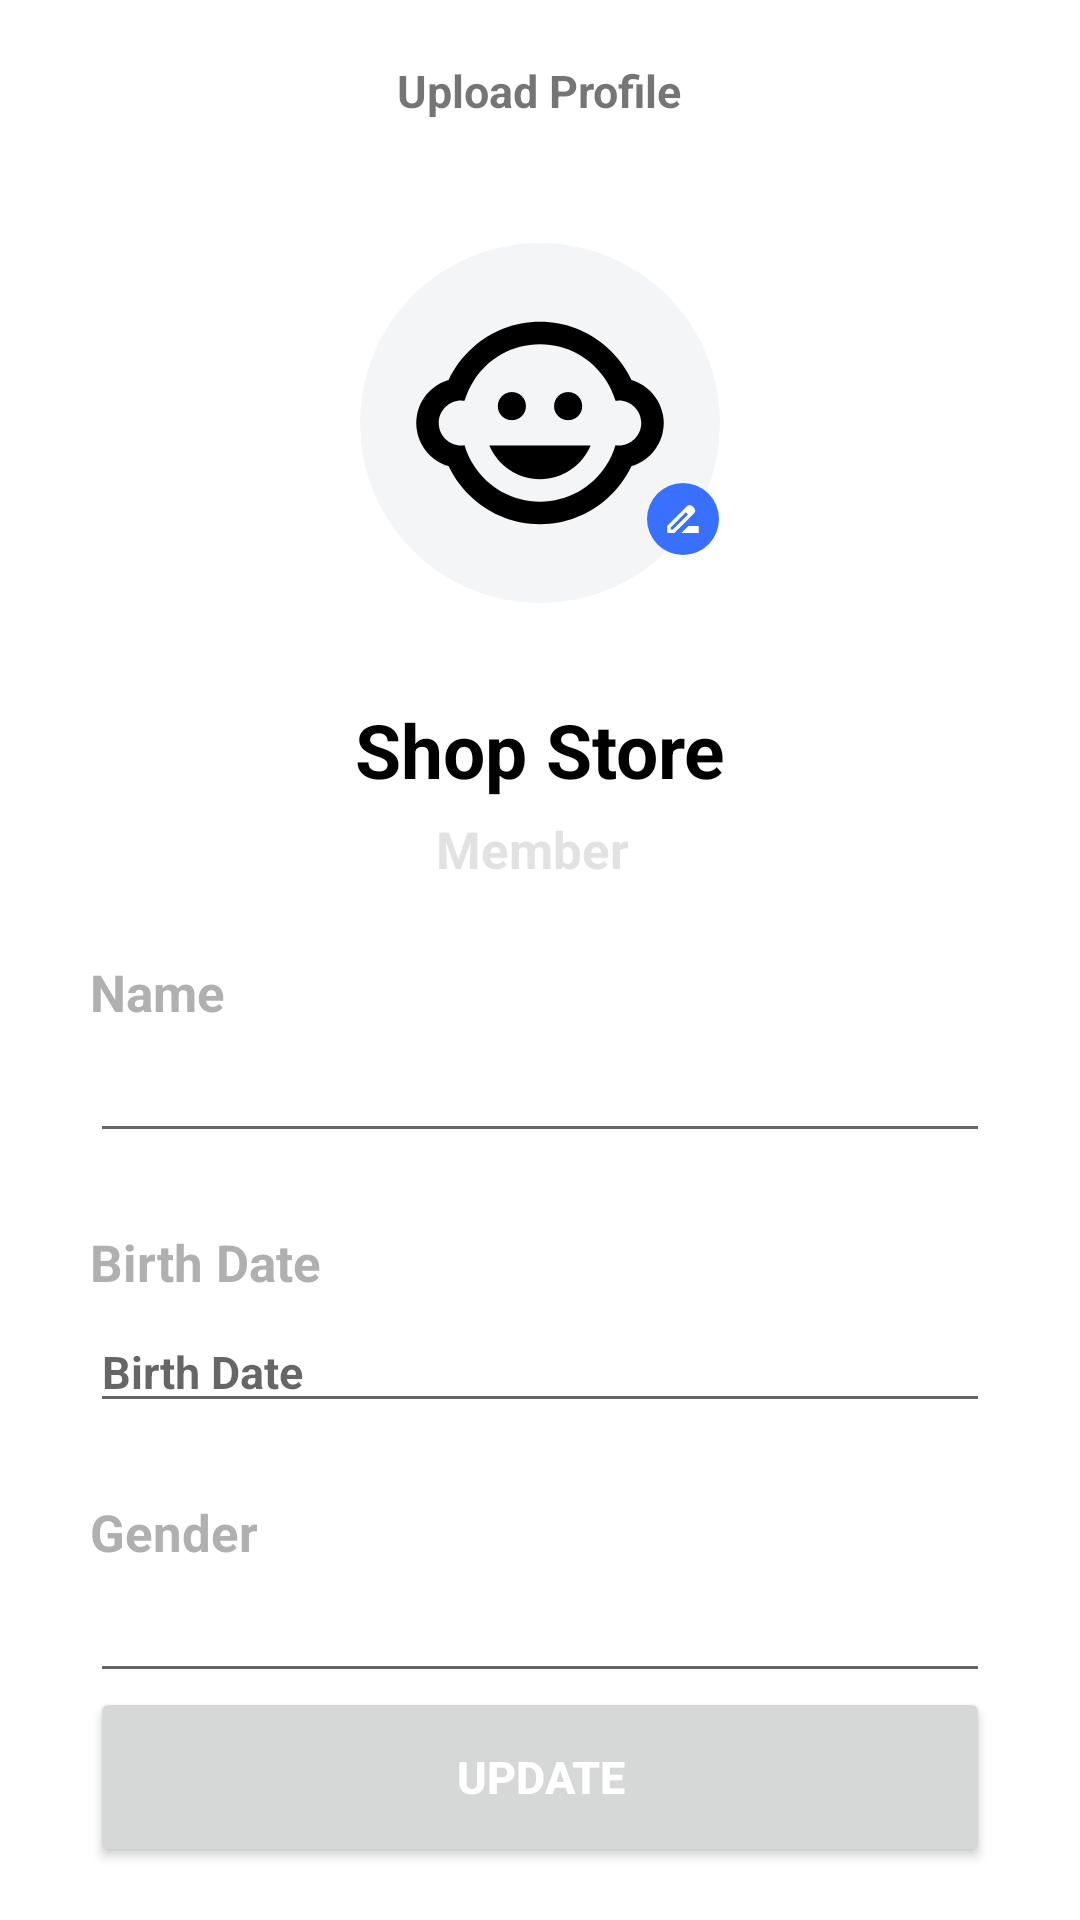

Android layout source for this screen:
<!-- AndroidManifest.xml: application theme Theme.ShoppingApp -->
<!-- res/layout/activity_upload_information.xml -->
<?xml version="1.0" encoding="utf-8"?>
<androidx.constraintlayout.widget.ConstraintLayout xmlns:android="http://schemas.android.com/apk/res/android"
    xmlns:app="http://schemas.android.com/apk/res-auto"
    xmlns:tools="http://schemas.android.com/tools"
    android:layout_width="match_parent"
    android:layout_height="match_parent"
    tools:context=".UpdateInformation">
    <RelativeLayout
        app:layout_constraintTop_toTopOf="parent"
        app:layout_constraintLeft_toLeftOf="parent"
        app:layout_constraintRight_toRightOf="parent"
        style="@style/margin"
        android:id="@+id/toolbar_container"
        android:layout_width="match_parent"
        android:layout_height="wrap_content">

        <androidx.appcompat.widget.Toolbar
            android:id="@+id/toolbar"
            android:layout_width="match_parent"
            android:layout_height="?attr/actionBarSize" />

        <ImageView
            android:id="@+id/back"
            android:layout_width="wrap_content"
            android:layout_height="wrap_content"
            android:layout_centerVertical="true"
            android:padding="@dimen/_10sdp"
            android:src="@drawable/ic_baseline_chevron_left" />

        <TextView
            android:layout_width="wrap_content"
            android:layout_height="wrap_content"
            android:layout_centerHorizontal="true"
            android:layout_marginTop="@dimen/_10sdp"
            android:text="@string/upload_profile"
            android:textColor="@color/Black"
            android:textSize="@dimen/_15ssp"
            android:textStyle="bold" />

    </RelativeLayout>

    <ImageView
        android:id="@+id/person"
        app:layout_constraintTop_toBottomOf="@id/toolbar_container"
        app:layout_constraintLeft_toLeftOf="parent"
        app:layout_constraintRight_toRightOf="parent"
        android:layout_marginTop="@dimen/_15sdp"
        android:background="@drawable/circle_background"
        android:backgroundTint="@color/grays"
        android:padding="@dimen/_15sdp"
        android:layout_width="120dp"
        android:layout_height="120dp"
        android:layout_gravity="center"
        android:src="@drawable/ic_baseline_child_care_24" />

    <ImageView
        android:background="@drawable/circle_background"
        android:backgroundTint="@color/green_39"
        android:id="@+id/upload_information"
        android:src="@drawable/ic_baseline_drive_file_rename_outline_white_24"
        app:layout_constraintTop_toBottomOf="@id/toolbar_container"
        app:layout_constraintLeft_toLeftOf="parent"
        app:layout_constraintRight_toRightOf="parent"
        android:layout_width="wrap_content"
        android:layout_height="wrap_content"
        android:layout_marginTop="95dp"
        android:layout_marginLeft="95dp" />

    <TextView
        android:id="@+id/name"
        android:layout_width="wrap_content"
        android:layout_height="wrap_content"
        android:layout_marginTop="32dp"
        android:layout_marginRight="@dimen/_5sdp"
        android:text="@string/shop_store"
        android:textColor="@color/black"
        android:textSize="@dimen/_25ssp"
        android:textStyle="bold"
        app:layout_constraintHorizontal_bias="0.511"
        app:layout_constraintLeft_toLeftOf="parent"
        app:layout_constraintRight_toRightOf="parent"
        app:layout_constraintTop_toBottomOf="@id/person" />

    <TextView
        android:id="@+id/txt_member"
        app:layout_constraintTop_toBottomOf="@id/name"
        app:layout_constraintLeft_toLeftOf="parent"
        app:layout_constraintRight_toRightOf="parent"
        android:layout_marginRight="@dimen/_5sdp"
        android:layout_marginTop="@dimen/_5sdp"
        android:textSize="@dimen/_17ssp"
        android:textColor="@color/gray_B5"
        android:textStyle="bold"
        android:text="Member"
        android:layout_width="wrap_content"
        android:layout_height="wrap_content" />

    <TextView
        android:id="@+id/txt_name"
        app:layout_constraintTop_toBottomOf="@id/txt_member"
        app:layout_constraintLeft_toLeftOf="parent"
        android:layout_marginTop="@dimen/_25sdp"
        android:layout_marginLeft="@dimen/_30sdp"
        android:textSize="@dimen/_17ssp"
        android:textColor="@color/gray"
        android:textStyle="bold"
        android:text="Name"
        android:layout_width="wrap_content"
        android:layout_height="wrap_content" />

    <EditText
        android:id="@+id/edt_name"
        app:layout_constraintTop_toBottomOf="@id/txt_name"
        app:layout_constraintLeft_toLeftOf="parent"
        android:layout_marginTop="@dimen/_5sdp"
        android:layout_marginRight="@dimen/_30sdp"
        android:layout_marginLeft="@dimen/_30sdp"
        android:layout_width="match_parent"
        android:layout_height="wrap_content"
        android:textSize="@dimen/_15ssp"
        android:textColor="@color/black"
        android:textStyle="bold"
        android:lines="1"
        android:maxLength="11"/>

    <TextView
        android:id="@+id/txt_age"
        app:layout_constraintTop_toBottomOf="@id/edt_name"
        app:layout_constraintLeft_toLeftOf="parent"
        android:layout_marginTop="@dimen/_25sdp"
        android:layout_marginLeft="@dimen/_30sdp"
        android:textSize="@dimen/_17ssp"
        android:textColor="@color/gray"
        android:textStyle="bold"
        android:text="@string/birth_date"
        android:layout_width="wrap_content"
        android:layout_height="wrap_content" />

    <EditText
        android:id="@+id/edt_birth_date"
        app:layout_constraintTop_toBottomOf="@id/txt_age"
        app:layout_constraintLeft_toLeftOf="parent"
        android:layout_marginTop="@dimen/_5sdp"
        android:layout_marginLeft="@dimen/_30sdp"
        android:layout_marginRight="@dimen/_30sdp"
        android:layout_width="match_parent"
        android:layout_height="wrap_content"
        android:hint="@string/birth_date"
        android:textSize="@dimen/_15ssp"
        android:textColor="@color/black"
        android:inputType="datetime"
        android:textStyle="bold"
        android:lines="1"/>

    <TextView
        android:id="@+id/txt_gender"
        app:layout_constraintTop_toBottomOf="@id/edt_birth_date"
        app:layout_constraintLeft_toLeftOf="parent"
        android:layout_marginTop="@dimen/_25sdp"
        android:layout_marginLeft="@dimen/_30sdp"
        android:textSize="@dimen/_17ssp"
        android:textColor="@color/gray"
        android:textStyle="bold"
        android:text="Gender"
        android:layout_width="wrap_content"
        android:layout_height="wrap_content" />

    <EditText
        android:id="@+id/edt_gender"
        app:layout_constraintTop_toBottomOf="@id/txt_gender"
        app:layout_constraintLeft_toLeftOf="parent"
        android:layout_marginTop="@dimen/_5sdp"
        android:layout_marginRight="@dimen/_30sdp"
        android:layout_marginLeft="@dimen/_30sdp"
        android:layout_width="match_parent"
        android:layout_height="wrap_content"
        android:textSize="@dimen/_15ssp"
        android:textColor="@color/black"
        android:textStyle="bold"
        android:lines="1"
        android:maxLength="6" />

    <ProgressBar
        android:id="@+id/progress_bar"
        style="@style/Widget.AppCompat.ProgressBar.Horizontal"
        android:layout_width="match_parent"
        android:layout_height="wrap_content"
        app:layout_constraintTop_toBottomOf="@+id/edt_gender"
        app:layout_constraintBottom_toTopOf="@+id/btn_upload"
        android:layout_marginBottom="16dp" />

    <Button
        android:id="@+id/btn_upload"
        android:textSize="@dimen/_15ssp"
        android:textColor="@color/white"
        android:textStyle="bold"
        android:text="@string/update"
        android:layout_marginBottom="@dimen/_20sdp"
        android:layout_marginRight="@dimen/_30sdp"
        android:layout_marginLeft="@dimen/_30sdp"
        app:layout_constraintTop_toBottomOf="@+id/edt_gender"
        app:layout_constraintBottom_toBottomOf="parent"
        android:layout_width="match_parent"
        android:layout_height="@dimen/_60sdp" />

</androidx.constraintlayout.widget.ConstraintLayout>
<!-- resources referenced by this layout -->
<resources>
  <color name="black">#FF000000</color>
  <color name="gray">#9F808080</color>
  <color name="gray_B5">#3B858282</color>
  <color name="grays">#F3F5F7</color>
  <color name="green_39">#3970FF</color>
  <color name="white">#FFFFFFFF</color>
  <dimen name="_10sdp">10dp</dimen>
  <dimen name="_15sdp">15dp</dimen>
  <dimen name="_15ssp">15sp</dimen>
  <dimen name="_17ssp">17sp</dimen>
  <dimen name="_20sdp">20dp</dimen>
  <dimen name="_25sdp">25dp</dimen>
  <dimen name="_25ssp">25sp</dimen>
  <dimen name="_30sdp">30dp</dimen>
  <dimen name="_5sdp">5dp</dimen>
  <dimen name="_60sdp">60dp</dimen>
  <!-- drawable circle_background (drawable) -->
  <shape xmlns:android="http://schemas.android.com/apk/res/android"
      android:shape="oval">
      <solid
          android:color="@color/gray_D1D1D1"/>
      <padding
          android:right="5dp"
          android:left="5dp"
          android:top="5dp"
          android:bottom="5dp" />
  </shape>
  <!-- drawable ic_baseline_drive_file_rename_outline_white_24 (drawable) -->
  <vector android:height="14dp" android:tint="#FFFFFF"
      android:viewportHeight="24" android:viewportWidth="24"
      android:width="14dp" xmlns:android="http://schemas.android.com/apk/res/android">
      <path android:fillColor="@android:color/white" android:pathData="M18.41,5.8L17.2,4.59c-0.78,-0.78 -2.05,-0.78 -2.83,0l-2.68,2.68L3,15.96V20h4.04l8.74,-8.74 2.63,-2.63c0.79,-0.78 0.79,-2.05 0,-2.83zM6.21,18H5v-1.21l8.66,-8.66 1.21,1.21L6.21,18zM11,20l4,-4h6v4H11z"/>
  </vector>
  <string name="birth_date">Birth Date</string>
  <string name="shop_store">Shop Store</string>
  <string name="update">Update</string>
  <string name="upload_profile">Upload Profile</string>
  <style name="margin">
          <item name="android:layout_marginTop">10dp</item>
          <item name="android:layout_marginBottom">20dp</item>
          <item name="android:layout_marginLeft">10dp</item>
          <item name="android:layout_marginRight">10dp</item>
      </style>
  <style name="Theme.ShoppingApp" parent="Theme.MaterialComponents.DayNight.NoActionBar">
          
          <item name="colorPrimary">@color/purple_500</item>
          <item name="colorPrimaryVariant">@color/black</item>
          <item name="colorOnPrimary">@color/white</item>
          
          <item name="colorSecondary">@color/teal_200</item>
          <item name="colorSecondaryVariant">@color/teal_700</item>
          <item name="colorOnSecondary">@color/black</item>
          
          <item name="android:statusBarColor" tools:targetApi="l">?attr/colorPrimaryVariant</item>
          
      </style>
  <color name="gray_D1D1D1">#D1D1D1</color>
  <color name="purple_500">#FF6200EE</color>
  <color name="teal_200">#FF03DAC5</color>
  <color name="teal_700">#FF018786</color>
</resources>
